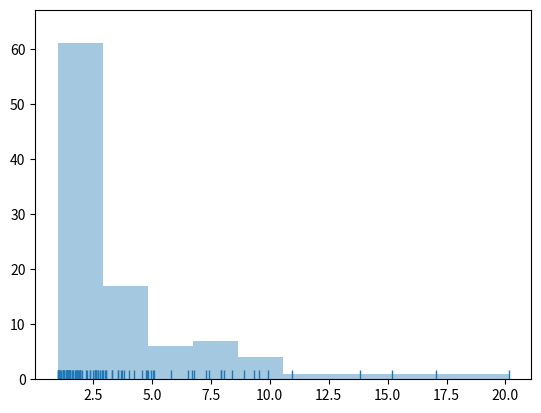

This chart was generated by the following Python code:
# [redacted]

import math

#Final Time
T=1.0

#volatility
sigma = 0.2
#parameter
gamma = 1.
e=math.e


# The agent's value function
def nu(x, s, q, t):
    -e**(-gamma*x)*e**(-gamma*q*s)*e**(0.5*(T-t)*((gamma*q*s)**2))

# The agent's reservation price
def res_p(type, s, q, t):
    z = gamma*(sigma**2)*(T-t)
    if type=='a': #ask
        return s + (1-2*q)*z/2
    elif type=='b': #bid
        return s + (-1-2*q)*z/2
    elif type=='i': #indifference
        return s - q * z
    assert (False), "Wrong type."


# The agent's stationary reservation price
def res_p(type, s, q, omega):
    den = 2 * omega - (gamma**2)*(sigma**2)*(q**2)
    assert (den>0.), "Denominator must be positive."
    if type=='a': #ask
        return s + 1/gamma *(1 +((1-2*q)*(gamma**2)*(sigma**2)/den))
    elif type=='b': #bid
        return s + 1 / gamma * (1 + ((-1 - 2 * q) * (gamma ** 2) * (sigma ** 2) / den))
    else:
        assert (False), "Wrong type"

#distribution of market order size, alpha = 1.5 in Gabaix et al.
def distr_mos(size = 100., alpha= 1.5):
    if size >0:
        return size**(-alpha)
    else:
        return 1.

import numpy as np
def test_poisson_1():
    tot = 0
    for k in range(10):
        s = np.random.poisson(1)
        tot = tot + s
        print(s)
    print(tot)

def test_poisson_2():
    s = np.random.poisson(1, 10)
    print(s)
    print(s.sum())


import matplotlib.pyplot as plt
def plot_size():
    arr = np.zeros((100))
    for size in range (100):
        arr[size]=distr_mos(size=(size+1)/100000)
    plt.title("Order size density" )
    plt.xlabel("Size")
    plt.ylabel("Probability")
    plt.plot(arr)
    plt.show()

import scipy.stats as st
from scipy.integrate import quad

class market_order_pdf(st.rv_continuous):
    gabaix_exp = 1.53
    def gabaix_func(self, x):
        if x >= 1:
            return x**(- self.gabaix_exp)
        else:
            return 0.

    def _pdf(self,x):
        return self.gabaix_func(x)/self.gabaix_exp #/self.measure_integral()[0]# Normalized over its range, in this case [0,1]


def f(x):
    return 1

def test_distrib_1():
    the_upper_bound = math.inf
    the_range = 100
    the_base_order_size = 100
    mko_cv = market_order_pdf(a=1, b=the_upper_bound, name='mko_pdf')
    # print(mko_cv.expect(f))
    # print(mko_cv.cdf(1.1))
    a = mko_cv.rvs(size=the_range)
    b = np.zeros((the_range))
    for k in range(the_range):
        b[k] = the_base_order_size * mko_cv.gabaix_func(k + 2)
    print(a)
    plt.title("Order Sizes and density function for x > 1.  Mean = " + str(round(a.sum()/the_range, 2)))
    plt.xlabel("Iterator")
    plt.ylabel("Order site and density value")
    plt.plot(b)
    plt.plot(a)
    plt.show()

import seaborn as sns

def test_mko_pdf():
    the_upper_bound = math.inf
    mko_cv = market_order_pdf(a=1, b=the_upper_bound, name='mko_pdf')
    a = mko_cv.rvs(size=100)
    sns.distplot(a, bins=10, kde=False, rug=True)
    plt.show()

def test_distrib_with_poisson():
    plot_hist = True
    the_upper_bound = math.inf
    the_range = 1000
    the_base_order_size = 100
    s = np.random.poisson(1, the_range)
    s_tot = s.sum()
    mko_cv = market_order_pdf(a=1, b=the_upper_bound, name='mko_pdf')
    a = mko_cv.rvs(size=s_tot)
    tot_a = np.zeros((the_range))
    b = np.zeros((the_range))
    for k in range(the_range):
        a_index = 0
        k_tot = 0.
        for j in range(s[k]):
            k_tot = a[a_index + 1] + k_tot
            a_index = a_index + 1
        tot_a[k] = k_tot
    print(tot_a)
    if plot_hist:
        sns.distplot(tot_a, bins=10, kde=False, rug=True)
    else:
        plt.title("Order Sizes and and number of orders.  Mean = " + str(round(tot_a.sum() / s_tot, 2)))
        plt.xlabel("Iterator")
        plt.ylabel("Total order site and number of orders")
        plt.plot(s)
        plt.plot(tot_a)
    plt.show()

if __name__ == "__main__":
    #test_distrib_with_poisson()
    #test_distrib_1()
    test_mko_pdf()





